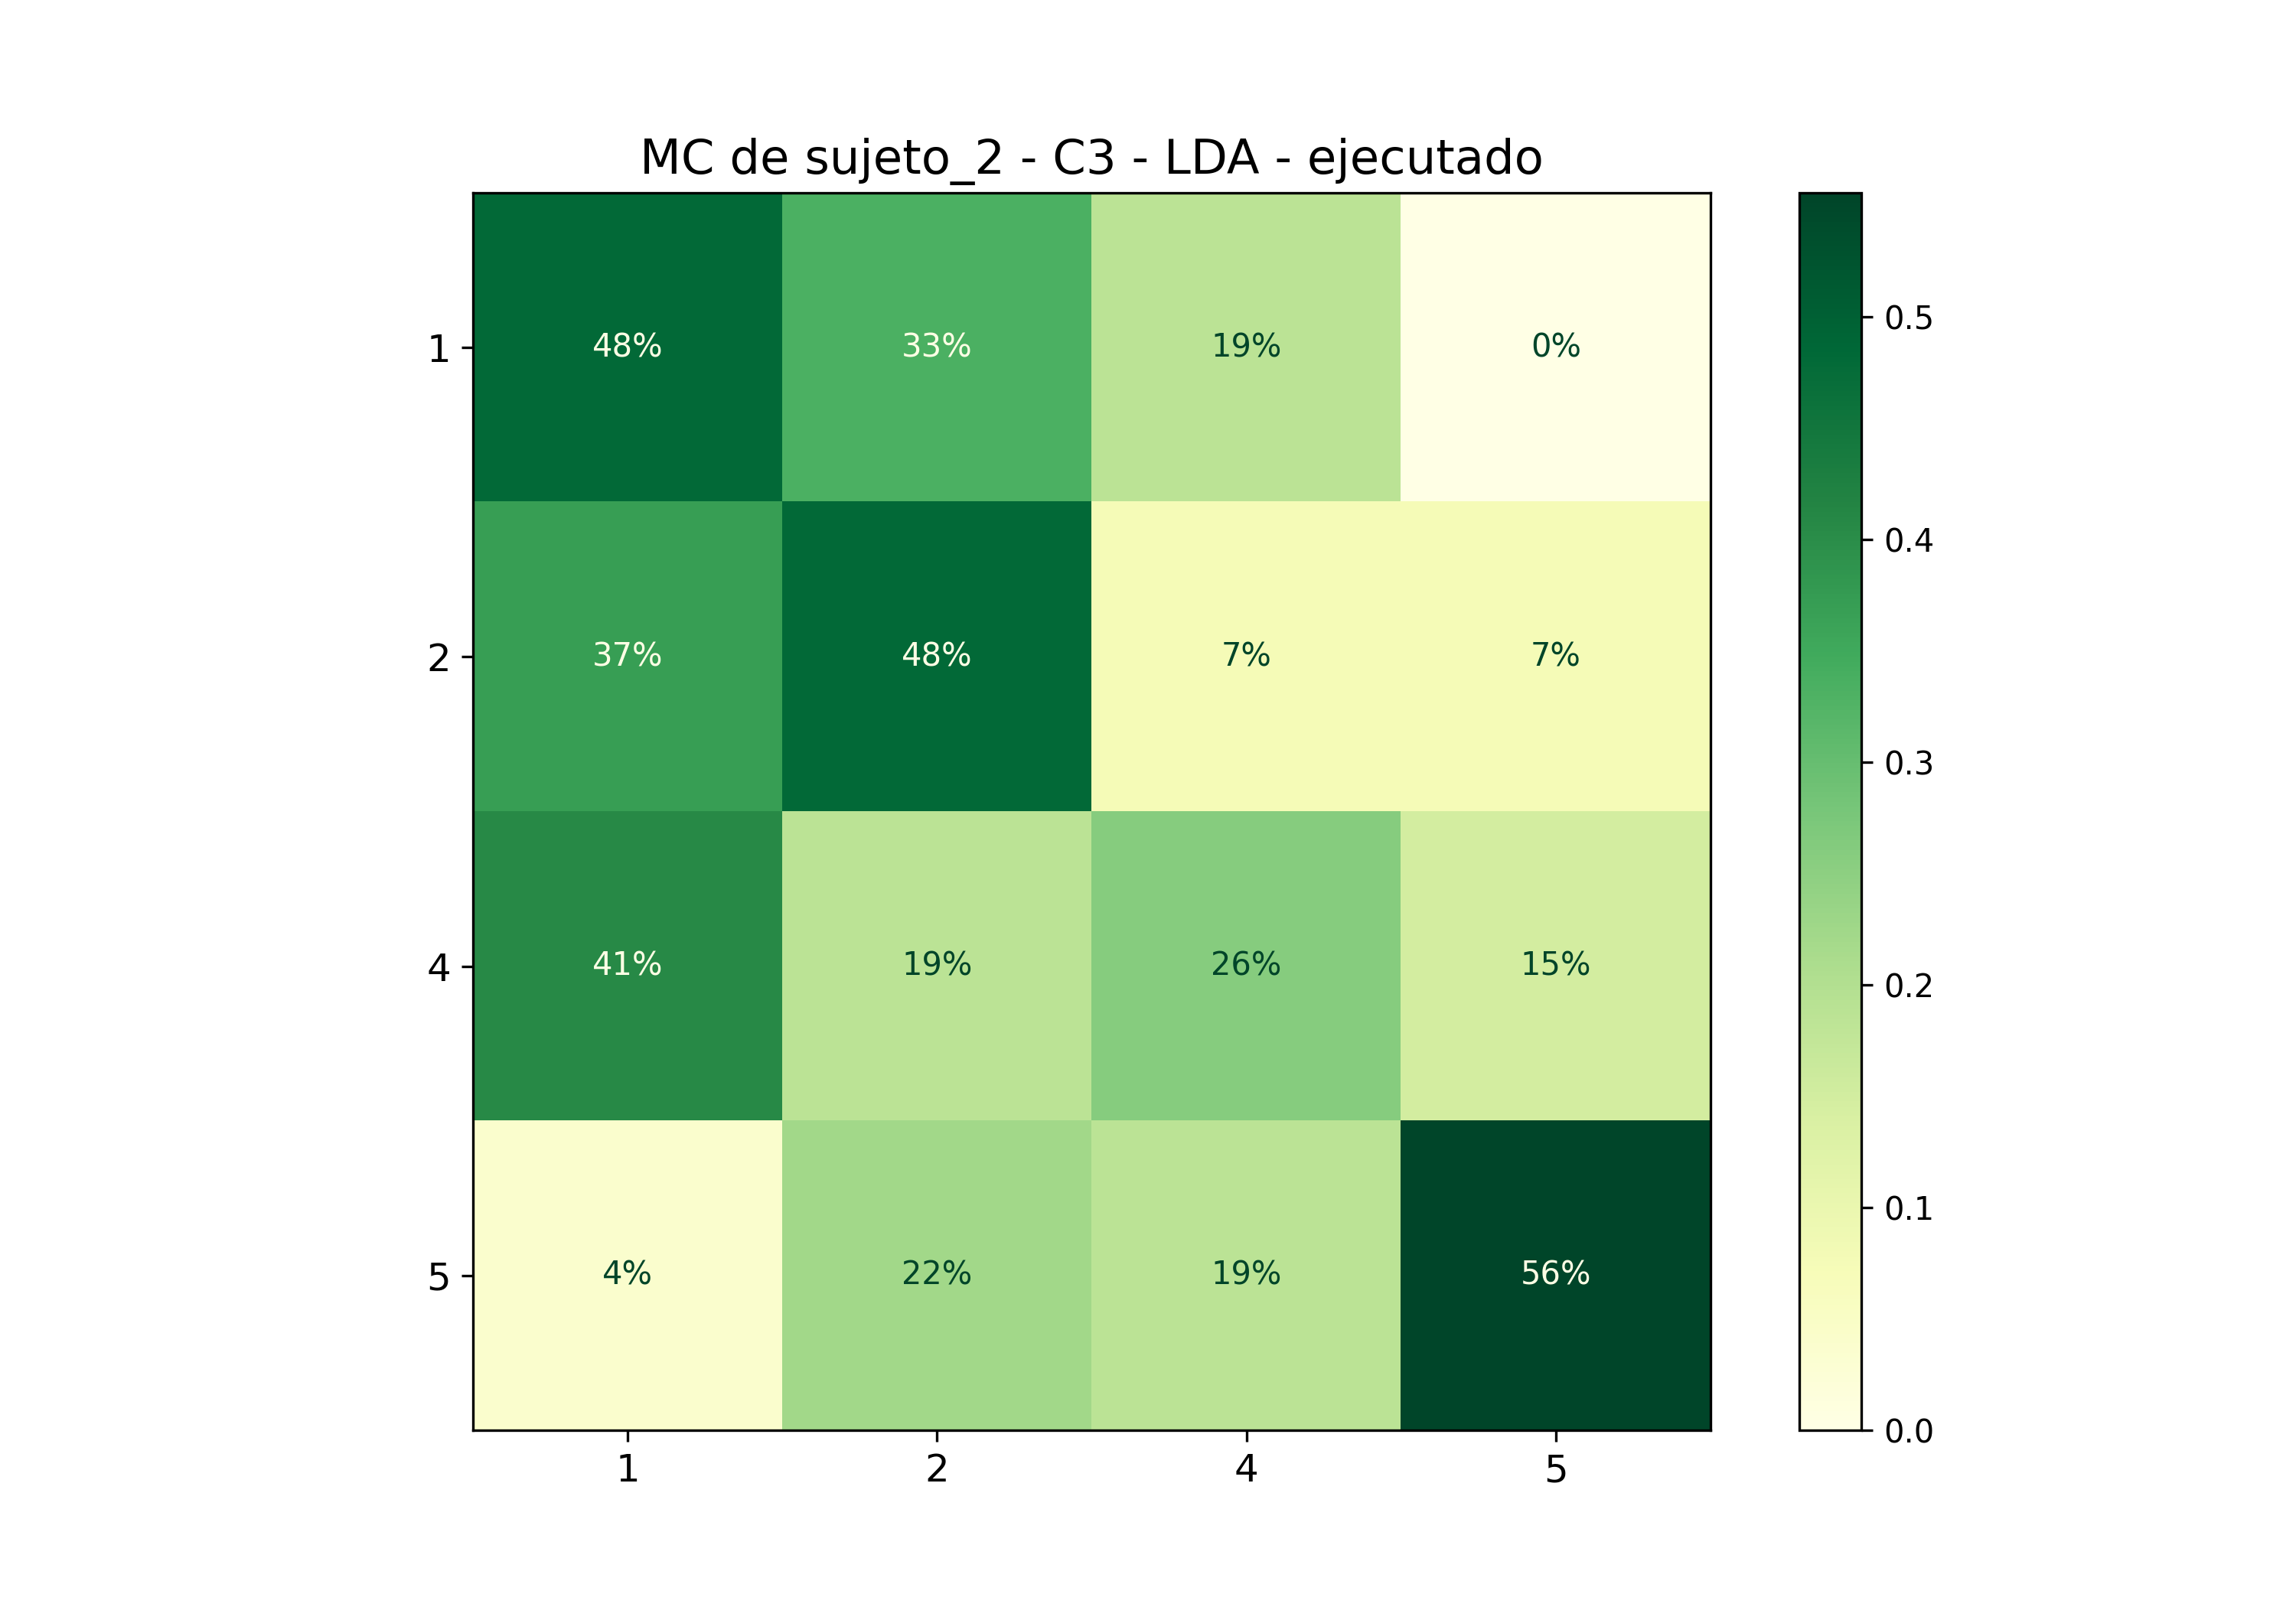

Source data for this figure (header and first rows):
; 1; 2; 4; 5
1; 0,48148148148148145; 0,3333333333333333; 0,18518518518518517; 0,0
2; 0,37037037037037035; 0,48148148148148145; 0,07407407407407407; 0,07407407407407407
4; 0,4074074074074074; 0,18518518518518517; 0,25925925925925924; 0,14814814814814814
5; 0,037037037037037035; 0,2222222222222222; 0,18518518518518517; 0,5555555555555556
